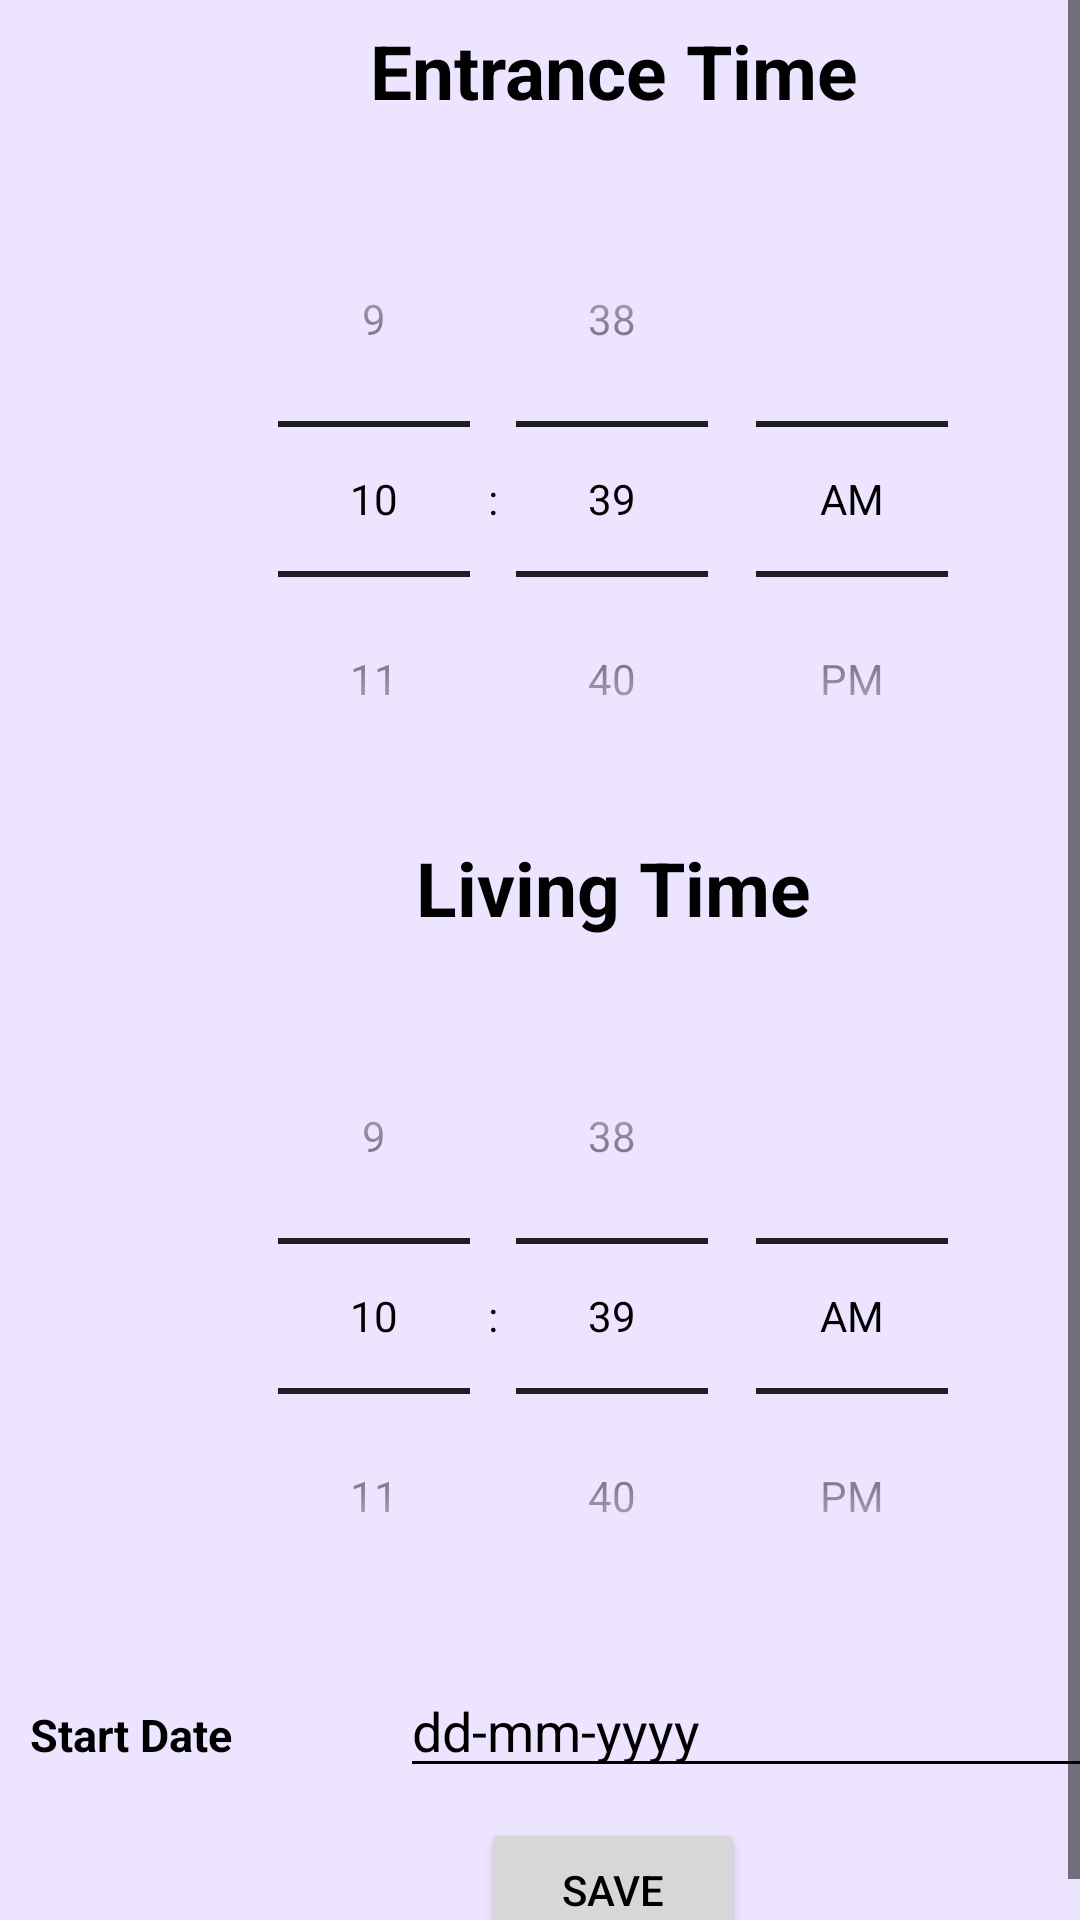

Write the Android layout XML for this screen, with the resource values it uses.
<!-- AndroidManifest.xml: application theme Theme.TimeTrack -->
<!-- res/layout/activity_shift_setting.xml -->
<?xml version="1.0" encoding="utf-8"?>
<androidx.constraintlayout.widget.ConstraintLayout xmlns:android="http://schemas.android.com/apk/res/android"
    xmlns:tools="http://schemas.android.com/tools"
    android:layout_width="match_parent"
    android:layout_height="match_parent"
    tools:context=".ShiftSetting">

    <ScrollView
        android:layout_width="match_parent"
        android:layout_height="match_parent">
    <LinearLayout
        android:layout_width="409dp"
        android:layout_height="729dp"
        android:orientation="vertical"
        tools:layout_editor_absoluteX="1dp"
        tools:layout_editor_absoluteY="1dp"
        tools:ignore="MissingConstraints">


        <LinearLayout
            android:layout_width="match_parent"
            android:layout_height="wrap_content"
            android:orientation="vertical">

            <TextView
                android:id="@+id/textView5"
                android:layout_width="match_parent"
                android:layout_height="wrap_content"
                android:gravity="center"
                android:text="Entrance Time"
                android:layout_marginTop="20px"
                android:textStyle="bold"
                android:textSize="25sp"/>

            <TimePicker
                android:id="@+id/timePicker1"
                android:layout_width="match_parent"
                android:layout_height="wrap_content"
                android:layout_marginTop="20dp"
                android:timePickerMode="spinner" />





        </LinearLayout>
        <LinearLayout
            android:layout_width="match_parent"
            android:layout_height="wrap_content"
            android:orientation="vertical">

            <TextView
                android:id="@+id/textView2"
                android:layout_width="match_parent"
                android:layout_height="wrap_content"
                android:gravity="center"
                android:text="Living Time"
                android:layout_marginTop="20px"
                android:textStyle="bold"
                android:textSize="25sp"/>

            <TimePicker
                android:id="@+id/timePicker2"
                android:layout_width="match_parent"
                android:layout_height="wrap_content"
                android:layout_marginTop="20dp"
                android:timePickerMode="spinner" />

        </LinearLayout>

        <LinearLayout
            android:layout_width="match_parent"
            android:layout_height="wrap_content"
            android:orientation="horizontal"
            android:layout_margin="10dp">


            <TextView
                android:id="@+id/textView9"
                android:layout_width="wrap_content"
                android:layout_height="wrap_content"
                android:layout_weight="1"
                android:text="@string/start_date"
                android:textSize="15sp"
                android:textStyle="bold"/>


            <EditText
                android:id="@+id/editTextDate1"
                android:layout_width="wrap_content"
                android:layout_height="wrap_content"
                android:layout_weight="1"
                android:ems="10"
                android:inputType="date"
                android:hint="dd-mm-yyyy"
                android:focusable="false"
                android:focusableInTouchMode="false"/>


        </LinearLayout>

        <Button
            android:id="@+id/button1"
            android:layout_width="wrap_content"
            android:layout_height="wrap_content"
            android:text="@string/save"
            android:layout_gravity="center"/>



    </LinearLayout>
    </ScrollView>
</androidx.constraintlayout.widget.ConstraintLayout>
<!-- resources referenced by this layout -->
<resources>
  <string name="save">Save</string>
  <string name="start_date">Start Date</string>
  <style name="Theme.TimeTrack" parent="Base.Theme.TimeTrack" />
  <style name="Base.Theme.TimeTrack" parent="Theme.Material3.DayNight.NoActionBar">
          
          
          <item name="android:windowBackground">@color/app_bg_color</item>
          <item name="android:textColor">@color/black</item>
          <item name="android:textColorHint">@color/black</item>
          <item name="android:textColorSecondary">@color/black</item>
          <item name="textInputStyle">@color/black</item>
          <item name="android:textColorPrimary">@color/black</item>
      </style>
  <color name="app_bg_color">#EDE4FF</color>
  <color name="black">#FF000000</color>
</resources>
